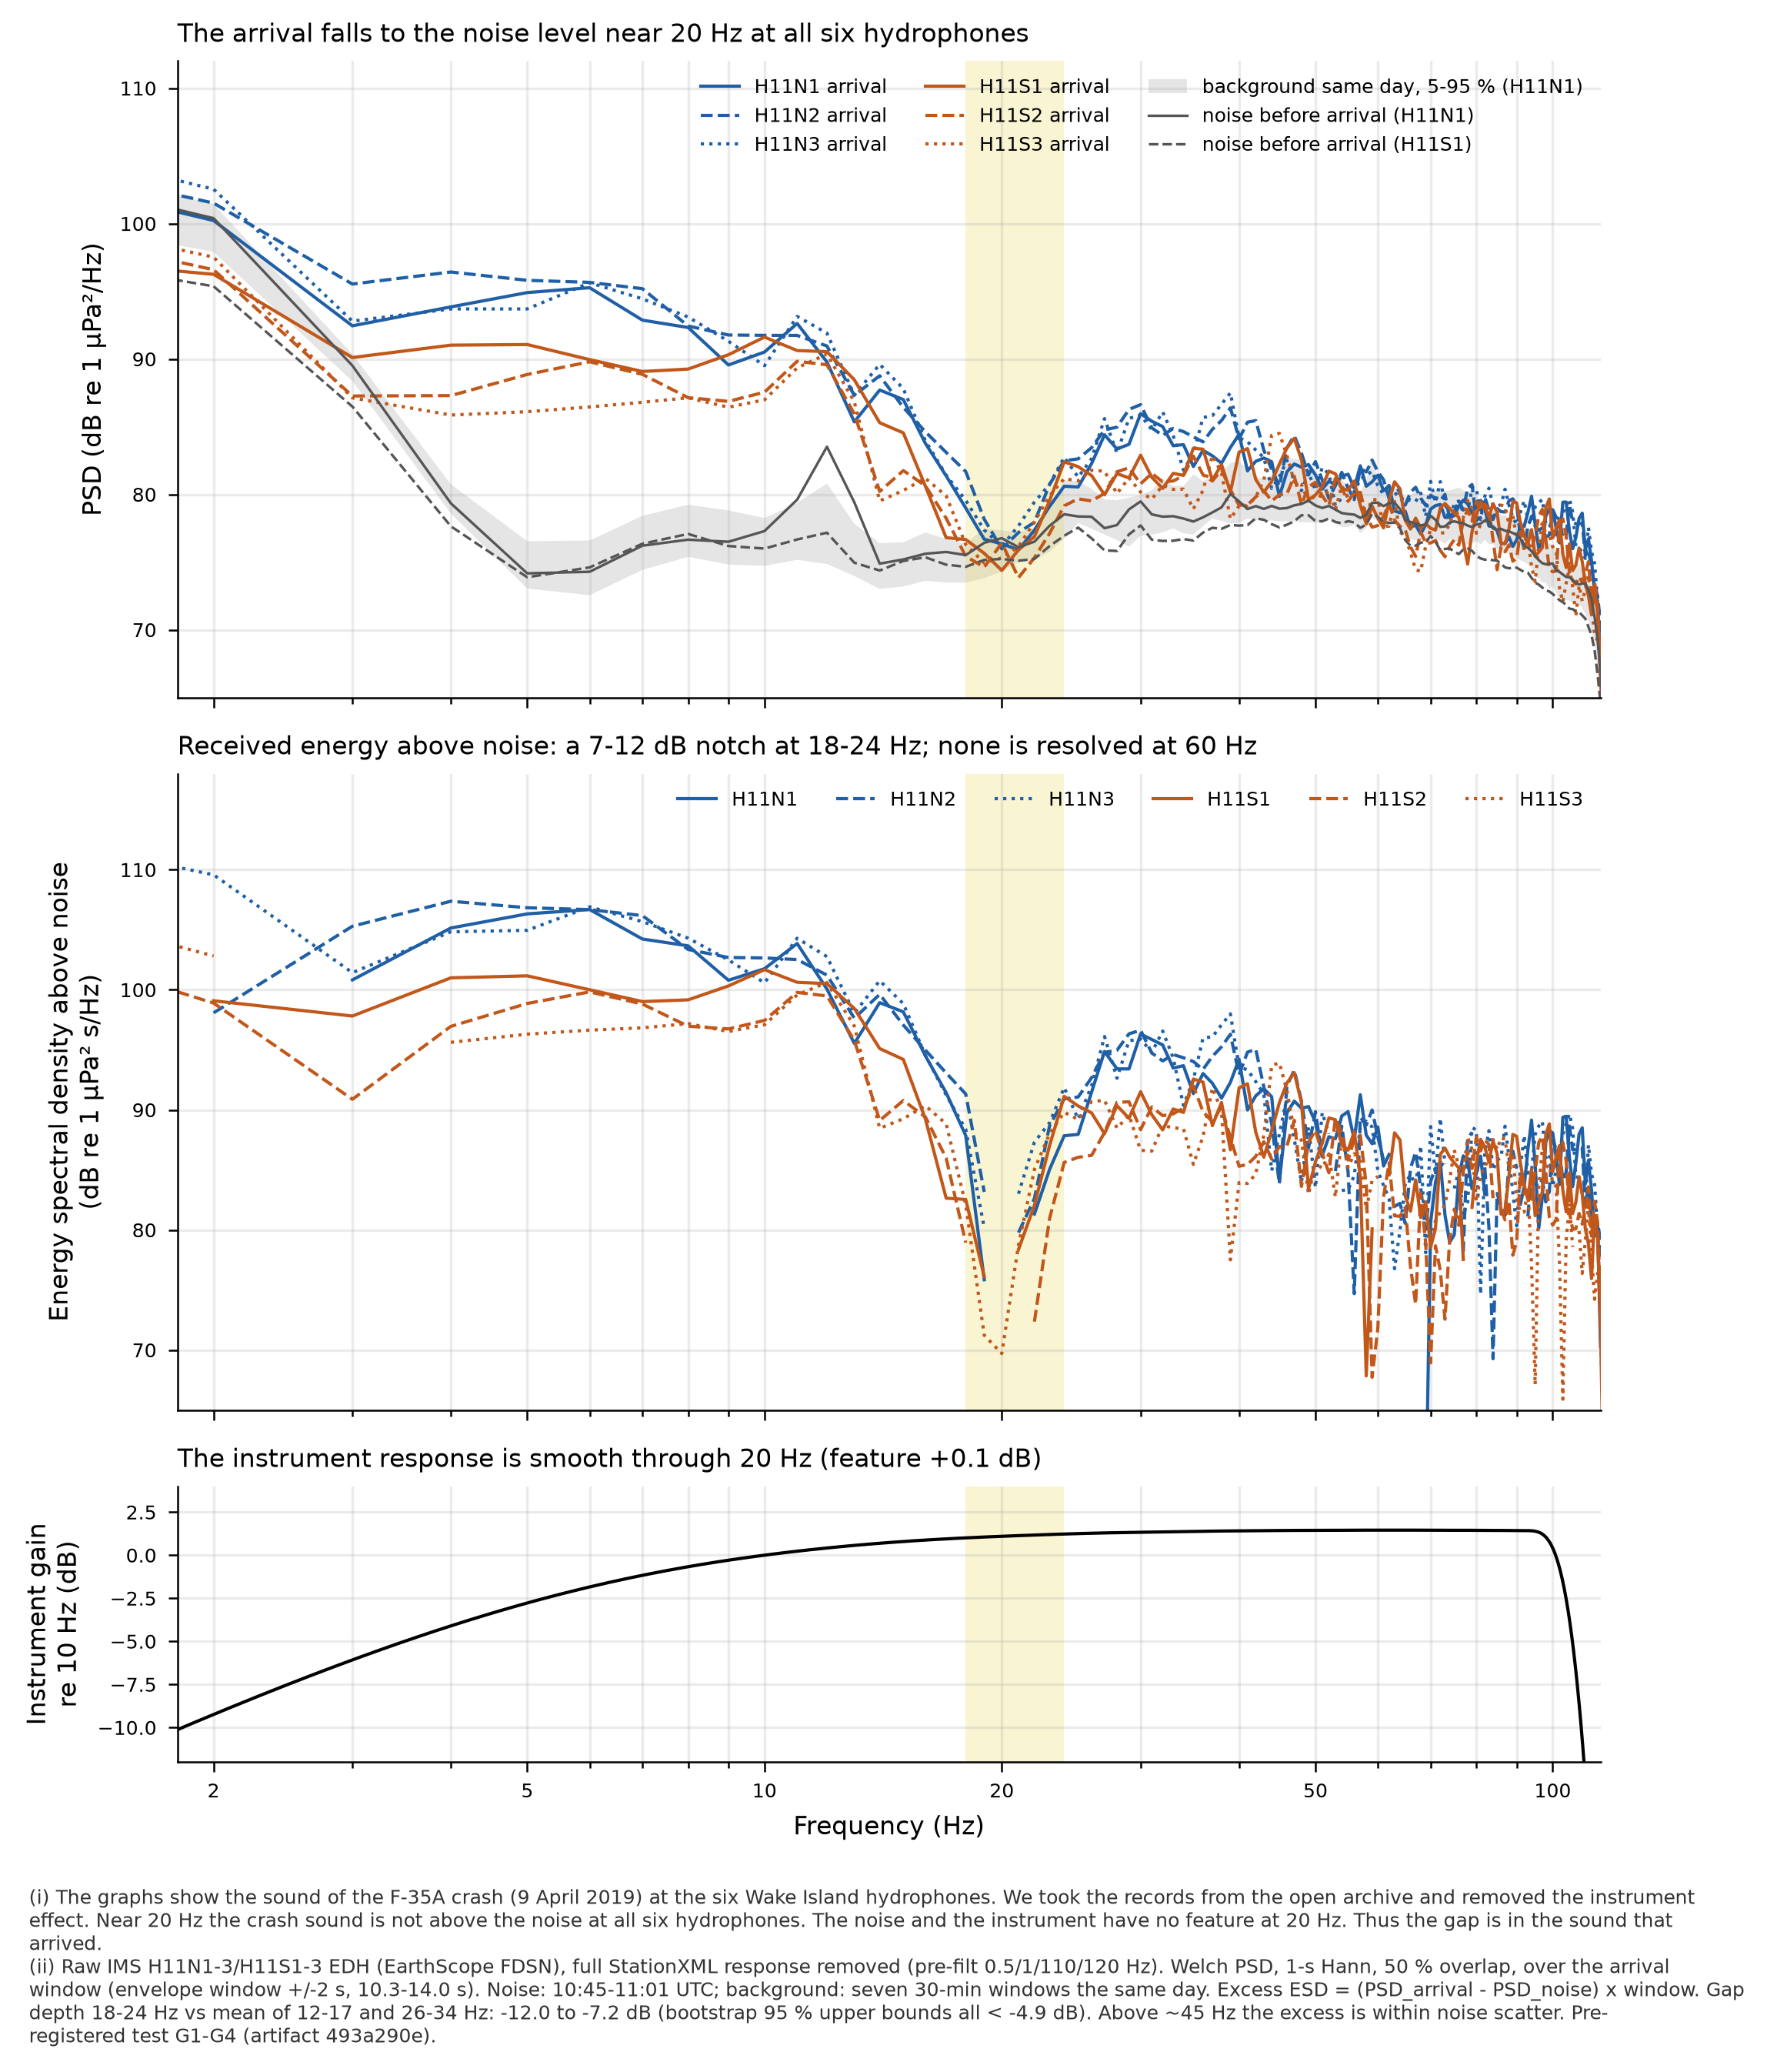

Data behind this chart, as committed beside it:
element, f_hz, arrival_psd_db, noise_pre_psd_db, bg_p05_psd_db, bg_p50_psd_db, bg_p95_psd_db, excess_esd_pa2s_hz, window_s
H11N1, 0.0, 98.18, 98.27, 94.18, 97.66, 99.71, -0.001959, 13.98
H11N1, 1.0, 104.4, 104.6, 101.2, 104.3, 105.9, -0.01374, 13.98
H11N1, 2.0, 100.2, 100.4, 97.91, 100.2, 101.4, -0.006005, 13.98
H11N1, 3.0, 92.45, 89.51, 88.36, 89.47, 90.36, 0.01208, 13.98
H11N1, 4.0, 93.85, 79.34, 78.59, 79.78, 80.75, 0.03271, 13.98
H11N1, 5.0, 94.9, 74.17, 73.05, 74.19, 76.55, 0.04288, 13.98
H11N1, 6.0, 95.26, 74.29, 72.55, 74.2, 76.6, 0.04659, 13.98
H11N1, 7.0, 92.87, 76.21, 74.42, 76.22, 78.41, 0.02648, 13.98
H11N1, 8.0, 92.33, 76.66, 75.39, 76.97, 79.24, 0.02324, 13.98
H11N1, 9.0, 89.56, 76.5, 74.82, 76.41, 78.82, 0.012, 13.98
H11N1, 10.0, 90.51, 77.29, 74.72, 76.25, 78.25, 0.01499, 13.98
H11N1, 11.0, 92.62, 79.61, 75.17, 76.86, 79.37, 0.02429, 13.98
H11N1, 12.0, 89.78, 83.52, 74.86, 76.83, 80.8, 0.01014, 13.98
H11N1, 13.0, 85.36, 79.41, 73.97, 75.46, 77.84, 0.003576, 13.98
H11N1, 14.0, 87.71, 74.89, 73.02, 74.67, 76.41, 0.007815, 13.98
H11N1, 15.0, 87, 75.2, 73.2, 74.78, 76.47, 0.006549, 13.98
H11N1, 16.0, 83.77, 75.62, 73.62, 75.58, 77.18, 0.002818, 13.98
H11N1, 17.0, 81.36, 75.75, 73.49, 75, 76.72, 0.001389, 13.98
H11N1, 18.0, 79, 75.52, 73.47, 75.17, 76.35, 0.0006112, 13.98
H11N1, 19.0, 76.69, 76.43, 73.81, 75.69, 77.49, 3.848046890392343e-05, 13.98
H11N1, 20.0, 76.35, 76.77, 74.3, 75.89, 77.34, -6.0727961849266145e-05, 13.98
H11N1, 21.0, 75.9, 76.1, 75.01, 76.36, 77.23, -2.5582083034528018e-05, 13.98
H11N1, 22.0, 77.36, 76.51, 75.17, 76.58, 77.5, 0.0001357, 13.98
H11N1, 23.0, 79.12, 77.69, 75.77, 77.38, 78.8, 0.00032, 13.98
H11N1, 24.0, 80.6, 78.53, 76.73, 78.57, 81.03, 0.0006088, 13.98
H11N1, 25.0, 80.55, 78.37, 77.9, 79.04, 80.98, 0.0006247, 13.98
H11N1, 26.0, 82.28, 78.35, 77.46, 78.83, 80.42, 0.001406, 13.98
H11N1, 27.0, 84.4, 77.51, 77.04, 78.24, 79.62, 0.003063, 13.98
H11N1, 28.0, 83.35, 77.73, 76.63, 78.37, 79.56, 0.002196, 13.98
H11N1, 29.0, 83.7, 78.89, 76.13, 78.29, 79.77, 0.002192, 13.98
H11N1, 30.0, 85.96, 79.48, 76.94, 78.6, 79.96, 0.004279, 13.98
H11N1, 31.0, 85.4, 78.52, 77.02, 78.51, 80.3, 0.003855, 13.98
H11N1, 32.0, 85.01, 78.36, 77.21, 78.8, 81.14, 0.003474, 13.98
H11N1, 33.0, 83.59, 78.39, 77.48, 78.85, 80.64, 0.00223, 13.98
H11N1, 34.0, 83.68, 78.22, 77.13, 78.77, 80.61, 0.002333, 13.98
H11N1, 35.0, 82.06, 77.99, 77.03, 78.66, 81.49, 0.001366, 13.98
H11N1, 36.0, 83.25, 78.31, 77.64, 79.14, 80.97, 0.002009, 13.98
H11N1, 37.0, 82.85, 78.67, 78.21, 79.79, 81.3, 0.001666, 13.98
H11N1, 38.0, 82.3, 79.04, 78.04, 79.99, 81.65, 0.001252, 13.98
H11N1, 39.0, 83.46, 80.04, 77.84, 79.9, 82.33, 0.001694, 13.98
H11N1, 40.0, 84.44, 79.48, 77.89, 79.87, 82.43, 0.002643, 13.98
H11N1, 41.0, 81.74, 78.92, 78.22, 79.77, 81.85, 0.0009976, 13.98
H11N1, 42.0, 82.44, 79.14, 78.1, 79.79, 81.35, 0.001308, 13.98
H11N1, 43.0, 82.68, 78.93, 78.03, 79.76, 81.13, 0.001501, 13.98
H11N1, 44.0, 82.41, 79.15, 78.07, 79.83, 81.41, 0.001286, 13.98
H11N1, 45.0, 79.86, 78.94, 78.01, 79.58, 82.13, 0.0002563, 13.98
H11N1, 46.0, 81.67, 78.99, 78.01, 79.67, 82.74, 0.0009441, 13.98
H11N1, 47.0, 82.24, 79.19, 78.01, 79.73, 82.6, 0.001183, 13.98
H11N1, 48.0, 82.01, 79.29, 77.93, 79.83, 82.6, 0.001032, 13.98
H11N1, 49.0, 82.21, 79.54, 77.95, 79.77, 82.13, 0.001065, 13.98
H11N1, 50.0, 81.43, 79.18, 77.87, 79.81, 81.66, 0.0007876, 13.98
H11N1, 51.0, 80.39, 79, 78.07, 79.62, 81.19, 0.0004175, 13.98
H11N1, 52.0, 80.97, 79.15, 78.21, 79.78, 81.18, 0.0005974, 13.98
H11N1, 53.0, 80.73, 78.88, 77.84, 79.47, 81.31, 0.0005749, 13.98
H11N1, 54.0, 81.35, 78.62, 77.59, 79.48, 81.06, 0.0008894, 13.98
H11N1, 55.0, 81.49, 78.55, 77.59, 79.41, 80.68, 0.0009673, 13.98
H11N1, 56.0, 80.47, 78.51, 77.79, 79.41, 80.59, 0.0005662, 13.98
H11N1, 57.0, 82.11, 78.26, 77.14, 79.02, 80.18, 0.001337, 13.98
H11N1, 58.0, 80.6, 78.5, 77.52, 79.47, 81.01, 0.0006163, 13.98
H11N1, 59.0, 80.93, 79.38, 78.28, 80.09, 82.79, 0.0005225, 13.98
... 696 more rows
